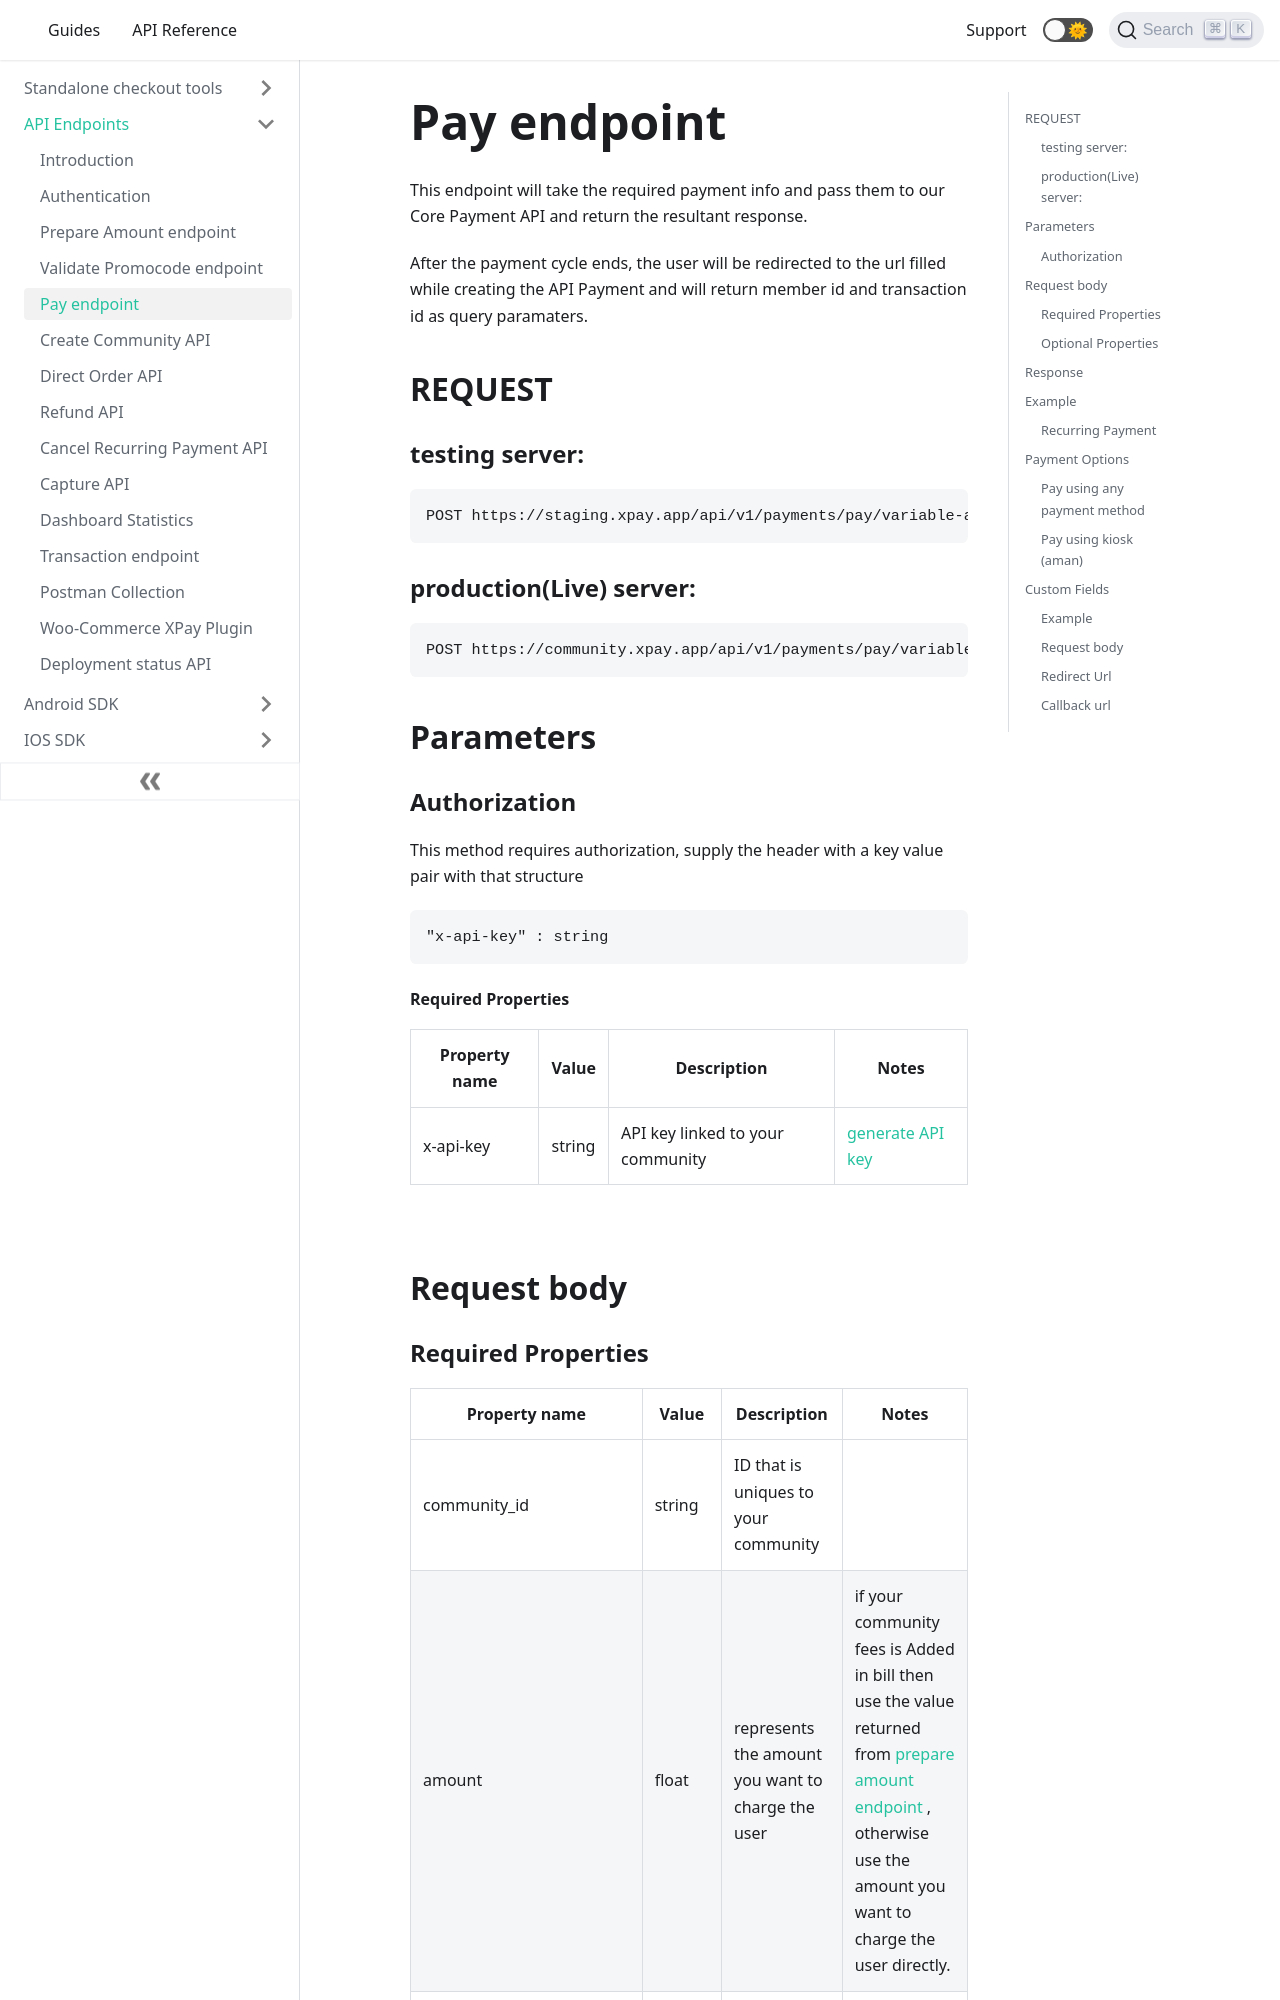

repository: xpayeg/docs · page: pay/index.html · generator: docusaurus

---
id: pay
title: Pay endpoint
---

This endpoint will take the required payment info and pass them to our Core Payment API and return the resultant response.

<!-- After the payment cycle ends, the user will be redirected to the url filled while creating the API Payment and will return member id and transaction id as query paramaters. -->

## REQUEST

### testing server:

`POST https://staging.xpay.app/api/payments/pay/variable-amount`

### production(Live) server:

`POST https://community.xpay.app/api/payments/pay/variable-amount`

## Parameters

### Authorization

This method requires authorization, supply the header with a key value pair with that structure

```json
"x-api-key" : string
```

#### Required Properties

| Property name | Value  | Description                      | Notes                          |
| ------------- | ------ | -------------------------------- | ------------------------------ |
| x-api-key     | string | API key linked to your community | [generate API key](api_key.md) |



## Request body
